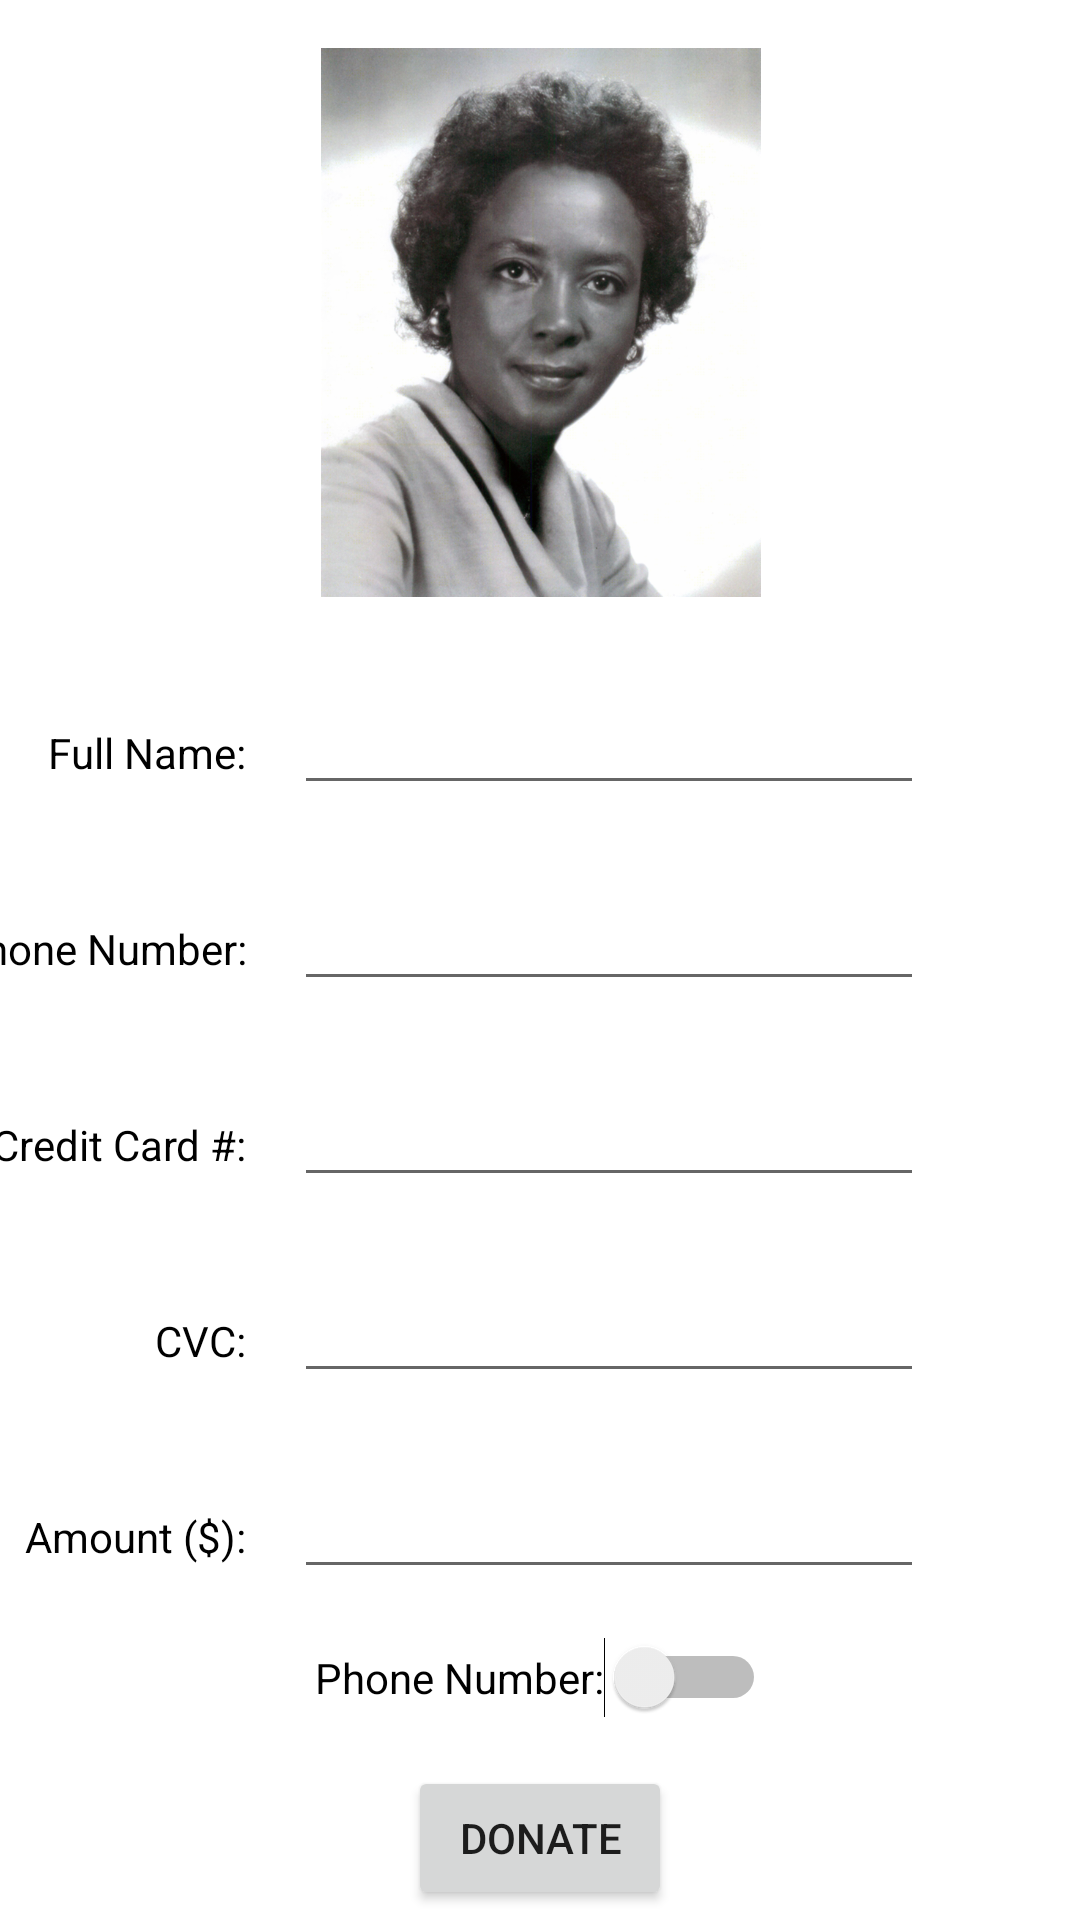

Layout XML and referenced resources for this Android screen:
<!-- AndroidManifest.xml: application theme Theme.AnnieEasleyBiography -->
<!-- res/layout/activity_donate.xml -->
<?xml version="1.0" encoding="utf-8"?>
<androidx.constraintlayout.widget.ConstraintLayout xmlns:android="http://schemas.android.com/apk/res/android"
    xmlns:app="http://schemas.android.com/apk/res-auto"
    xmlns:tools="http://schemas.android.com/tools"
    android:layout_width="match_parent"
    android:layout_height="match_parent"
    tools:context=".DonateActivity">

    <ImageView
        android:id="@+id/imageView_AnniePicture"
        android:layout_width="170dp"
        android:layout_height="183dp"
        android:layout_marginTop="16dp"
        app:layout_constraintEnd_toEndOf="parent"
        app:layout_constraintHorizontal_bias="0.501"
        app:layout_constraintStart_toStartOf="parent"
        app:layout_constraintTop_toTopOf="parent"
        app:srcCompat="@drawable/annieeasley"
        tools:srcCompat="@drawable/annieeasley" />

    <EditText
        android:id="@+id/editText_full_name"
        android:layout_width="wrap_content"
        android:layout_height="wrap_content"
        android:layout_marginTop="28dp"
        android:layout_marginEnd="52dp"
        android:ems="10"
        android:inputType="textPersonName"
        android:textColor="@color/black"
        app:layout_constraintEnd_toEndOf="parent"
        app:layout_constraintTop_toBottomOf="@+id/imageView_AnniePicture"
        tools:ignore="TouchTargetSizeCheck,SpeakableTextPresentCheck"
        android:autofillHints="" />

    <TextView
        android:id="@+id/textView_full_name_label"
        android:layout_width="wrap_content"
        android:layout_height="wrap_content"
        android:layout_marginEnd="16dp"
        android:text="@string/donateActivity_labelName"
        android:textColor="@color/black"
        app:layout_constraintBaseline_toBaselineOf="@+id/editText_full_name"
        app:layout_constraintEnd_toStartOf="@+id/editText_full_name" />

    <EditText
        android:id="@+id/editText_credit_card_number"
        android:layout_width="wrap_content"
        android:layout_height="wrap_content"
        android:layout_marginTop="24dp"
        android:layout_marginEnd="52dp"
        android:autofillHints=""
        android:ems="10"
        android:inputType="number|phone"
        android:maxLength="19"
        android:textColor="@color/black"
        app:layout_constraintEnd_toEndOf="parent"
        app:layout_constraintTop_toBottomOf="@+id/editText_phone_number"
        tools:ignore="TouchTargetSizeCheck,SpeakableTextPresentCheck" />

    <EditText
        android:id="@+id/editText_phone_number"
        android:layout_width="wrap_content"
        android:layout_height="wrap_content"
        android:layout_marginTop="24dp"
        android:layout_marginEnd="52dp"
        android:ems="10"
        android:inputType="phone"
        android:maxLength="8"
        android:textColor="@color/black"
        app:layout_constraintEnd_toEndOf="parent"
        app:layout_constraintTop_toBottomOf="@+id/editText_full_name"
        tools:ignore="TouchTargetSizeCheck,SpeakableTextPresentCheck"
        android:autofillHints="" />

    <TextView
        android:id="@+id/textView_credit_card_label"
        android:layout_width="wrap_content"
        android:layout_height="wrap_content"
        android:layout_marginEnd="16dp"
        android:text="@string/donateActivity_labelCreditCard"
        android:textColor="@color/black"
        app:layout_constraintBaseline_toBaselineOf="@+id/editText_credit_card_number"
        app:layout_constraintEnd_toStartOf="@+id/editText_credit_card_number" />

    <EditText
        android:id="@+id/editText_cvc_number"
        android:layout_width="wrap_content"
        android:layout_height="wrap_content"
        android:layout_marginTop="24dp"
        android:layout_marginEnd="52dp"
        android:ems="10"
        android:inputType="number"
        android:maxLength="3"
        android:textColor="@color/black"
        app:layout_constraintEnd_toEndOf="parent"
        app:layout_constraintTop_toBottomOf="@+id/editText_credit_card_number"
        tools:ignore="TouchTargetSizeCheck,SpeakableTextPresentCheck"
        android:autofillHints="" />

    <TextView
        android:id="@+id/textView_cvc_label"
        android:layout_width="wrap_content"
        android:layout_height="wrap_content"
        android:layout_marginEnd="16dp"
        android:text="@string/donateActivity_labelCvc"
        android:textColor="@color/black"
        app:layout_constraintBaseline_toBaselineOf="@+id/editText_cvc_number"
        app:layout_constraintEnd_toStartOf="@+id/editText_cvc_number" />

    <TextView
        android:id="@+id/textView_phone_number_label"
        android:layout_width="wrap_content"
        android:layout_height="wrap_content"
        android:layout_marginEnd="16dp"
        android:text="@string/donateActivity_labelPhoneNumber"
        android:textColor="@color/black"
        app:layout_constraintBaseline_toBaselineOf="@+id/editText_phone_number"
        app:layout_constraintEnd_toStartOf="@+id/editText_phone_number" />

    <Switch
        android:id="@+id/switch_receive_receipt"
        android:layout_width="wrap_content"
        android:layout_height="wrap_content"
        android:textColor="@color/black"
        app:layout_constraintBaseline_toBaselineOf="@+id/textView_receipt_label"
        app:layout_constraintEnd_toEndOf="parent"
        app:layout_constraintHorizontal_bias="0.5"
        app:layout_constraintStart_toEndOf="@+id/textView_receipt_label"
        tools:ignore="TouchTargetSizeCheck" />

    <TextView
        android:id="@+id/textView_receipt_label"
        android:layout_width="wrap_content"
        android:layout_height="wrap_content"
        android:layout_marginTop="20dp"
        android:text="@string/donateActivity_labelPhoneNumber"
        android:textColor="@color/black"
        app:layout_constraintEnd_toStartOf="@+id/switch_receive_receipt"
        app:layout_constraintHorizontal_bias="0.5"
        app:layout_constraintHorizontal_chainStyle="packed"
        app:layout_constraintStart_toStartOf="parent"
        app:layout_constraintTop_toBottomOf="@+id/editText_amount" />

    <TextView
        android:id="@+id/textView_amount_label"
        android:layout_width="wrap_content"
        android:layout_height="wrap_content"
        android:layout_marginEnd="16dp"
        android:text="@string/donateActivity_labelAmount"
        android:textColor="@color/black"
        app:layout_constraintBaseline_toBaselineOf="@+id/editText_amount"
        app:layout_constraintEnd_toStartOf="@+id/editText_amount" />

    <EditText
        android:id="@+id/editText_amount"
        android:layout_width="wrap_content"
        android:layout_height="wrap_content"
        android:layout_marginTop="24dp"
        android:layout_marginEnd="52dp"
        android:ems="10"
        android:inputType="numberDecimal"
        android:textColor="@color/black"
        app:layout_constraintEnd_toEndOf="parent"
        app:layout_constraintTop_toBottomOf="@+id/editText_cvc_number"
        tools:ignore="TouchTargetSizeCheck,SpeakableTextPresentCheck" />

    <Button
        android:id="@+id/button_donate"
        android:layout_width="wrap_content"
        android:layout_height="wrap_content"
        android:layout_marginTop="16dp"
        android:text="@string/donateActivity_buttonDonate"
        app:layout_constraintEnd_toEndOf="parent"
        app:layout_constraintStart_toStartOf="parent"
        app:layout_constraintTop_toBottomOf="@+id/switch_receive_receipt" />

</androidx.constraintlayout.widget.ConstraintLayout>
<!-- resources referenced by this layout -->
<resources>
  <!-- drawable annieeasley: png bitmap (drawable-mdpi, 850715 bytes) -->
  <string name="donateActivity_buttonDonate">Donate</string>
  <string name="donateActivity_labelAmount">Amount ($): </string>
  <string name="donateActivity_labelCreditCard">Credit Card #: </string>
  <string name="donateActivity_labelCvc">CVC: </string>
  <string name="donateActivity_labelName">Full Name: </string>
  <string name="donateActivity_labelPhoneNumber">Phone Number: </string>
  <style name="Theme.AnnieEasleyBiography" parent="Theme.MaterialComponents.DayNight.DarkActionBar">
          
          <item name="colorPrimary">@color/purple_500</item>
          <item name="colorPrimaryVariant">@color/purple_700</item>
          <item name="colorOnPrimary">@color/white</item>
          
          <item name="colorSecondary">@color/teal_200</item>
          <item name="colorSecondaryVariant">@color/teal_700</item>
          <item name="colorOnSecondary">@color/black</item>
          
          <item name="android:statusBarColor" tools:targetApi="l">?attr/colorPrimaryVariant</item>
          
      </style>
  <!-- not gathered from this repository: default colours our renderer supplied (Android Studio template values) -->
  <color name="purple_500">#FF6200EE</color>
  <color name="purple_700">#FF3700B3</color>
  <color name="teal_200">#FF03DAC5</color>
  <color name="teal_700">#FF018786</color>
  <color name="black">#FF000000</color>
  <color name="white">#FFFFFFFF</color>
</resources>
